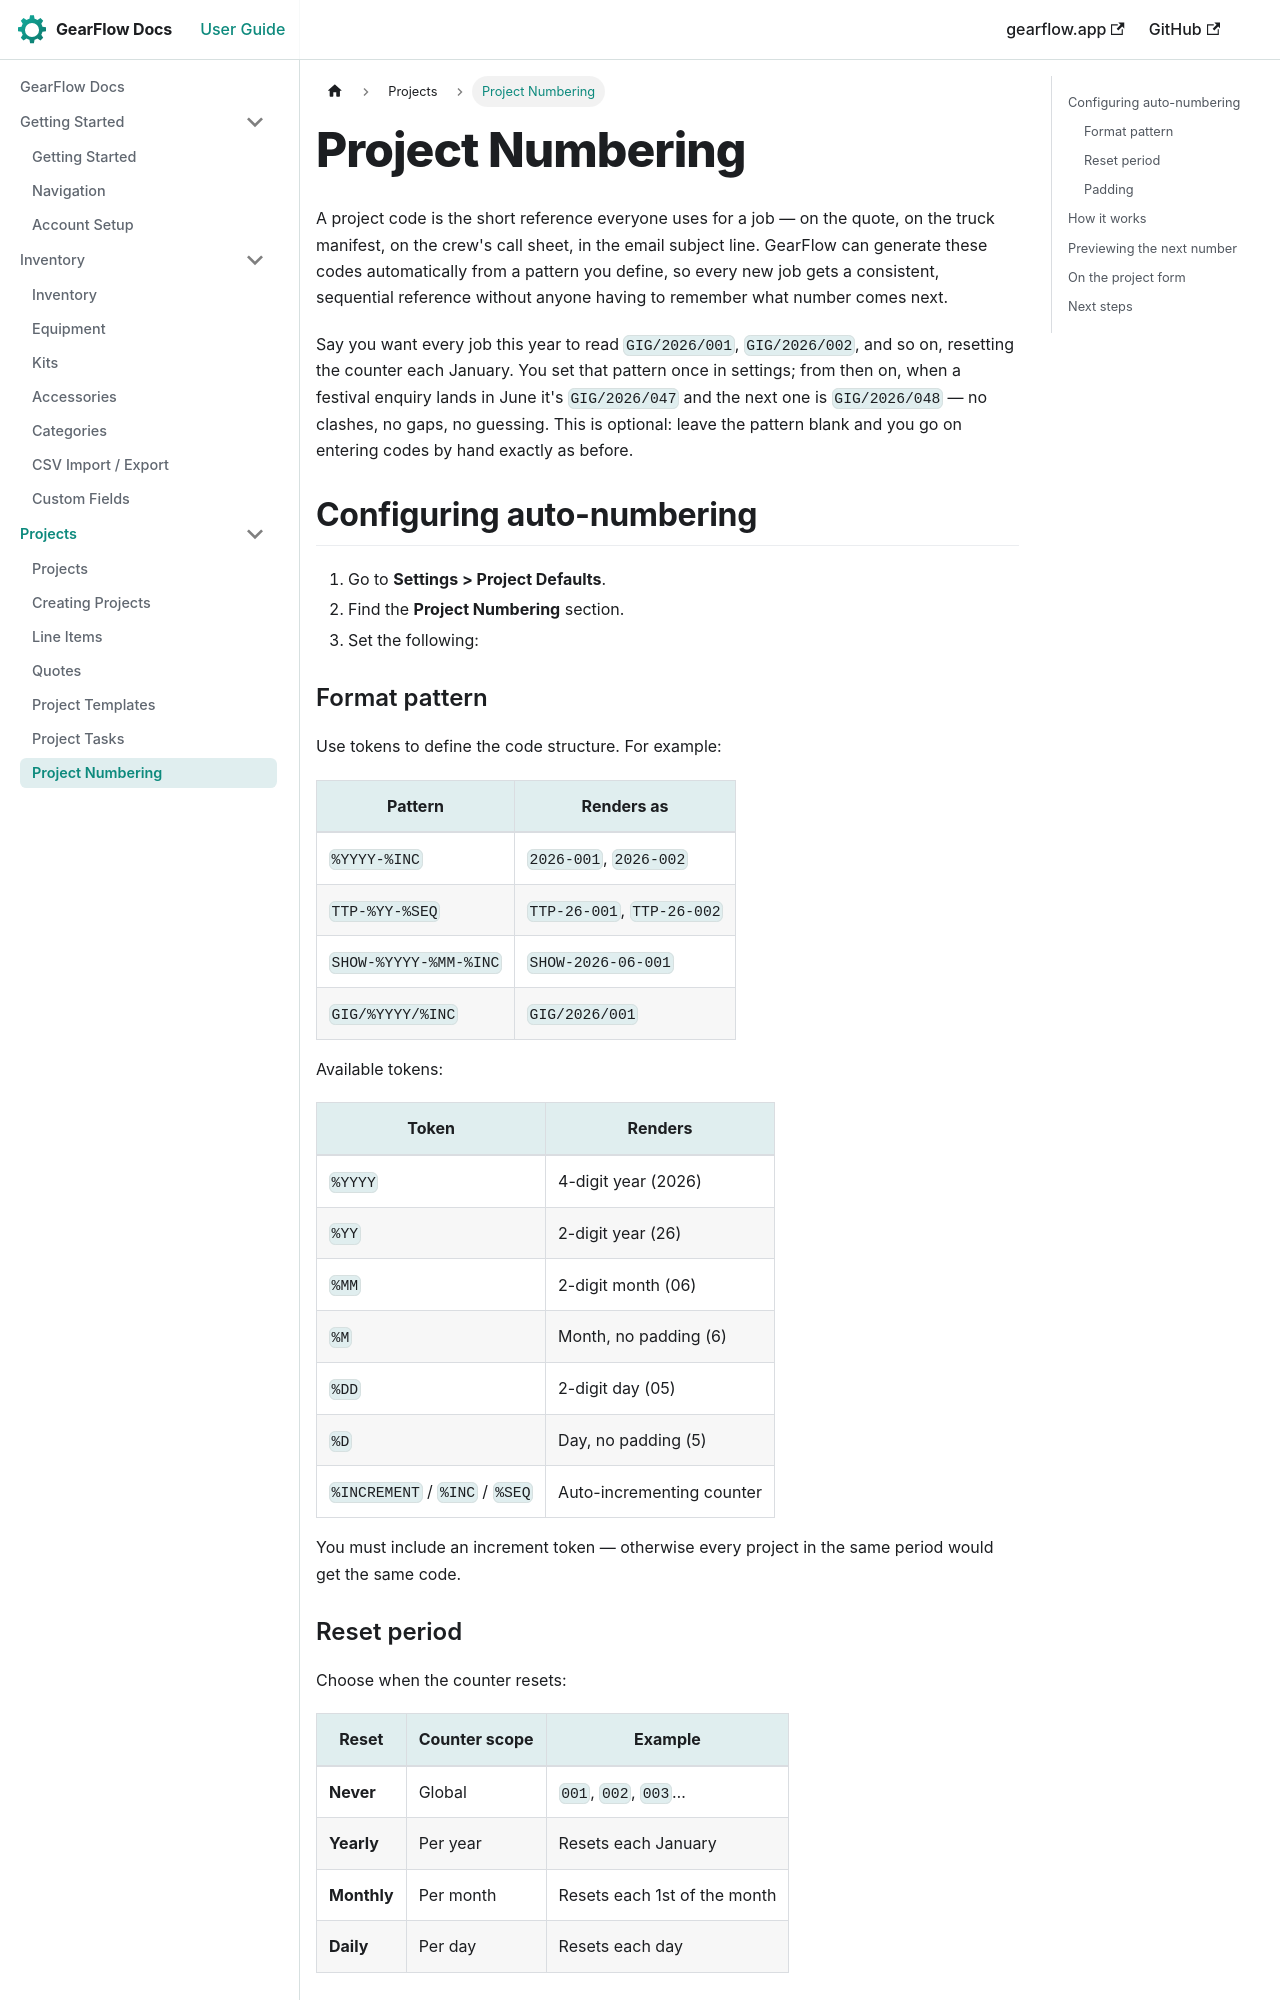

repository: TwoToned/gearflow-docs · page: docs/projects/project-numbering.html · generator: docusaurus

---
sidebar_position: 6
---

# Project Numbering

A project code is the short reference everyone uses for a job — on the quote, on the truck manifest, on the crew's call sheet, in the email subject line. GearFlow can generate these codes automatically from a pattern you define, so every new job gets a consistent, sequential reference without anyone having to remember what number comes next.

Say you want every job this year to read `GIG/2026/001`, `GIG/2026/002`, and so on, resetting the counter each January. You set that pattern once in settings; from then on, when a festival enquiry lands in June it's `GIG/2026/047` and the next one is `GIG/2026/048` — no clashes, no gaps, no guessing. This is optional: leave the pattern blank and you go on entering codes by hand exactly as before.

## Configuring auto-numbering

1. Go to **Settings > Project Defaults**.
2. Find the **Project Numbering** section.
3. Set the following:

### Format pattern

Use tokens to define the code structure. For example:

| Pattern | Renders as |
|---|---|
| `%YYYY-%INC` | `2026-001`, `2026-002` |
| `TTP-%YY-%SEQ` | `TTP-26-001`, `TTP-26-002` |
| `SHOW-%YYYY-%MM-%INC` | `SHOW-2026-06-001` |
| `GIG/%YYYY/%INC` | `GIG/2026/001` |

Available tokens:

| Token | Renders |
|---|---|
| `%YYYY` | 4-digit year (2026) |
| `%YY` | 2-digit year (26) |
| `%MM` | 2-digit month (06) |
| `%M` | Month, no padding (6) |
| `%DD` | 2-digit day (05) |
| `%D` | Day, no padding (5) |
| `%INCREMENT` / `%INC` / `%SEQ` | Auto-incrementing counter |

You must include an increment token — otherwise every project in the same period would get the same code.
